pico-8 play session: mixed d-pad (fixed 12-tick cycle)

[t = 8 s] mixed d-pad (1.2s cycle ×~6): → ← ↑ ↓ + 🅾/❎ taps, ~8s
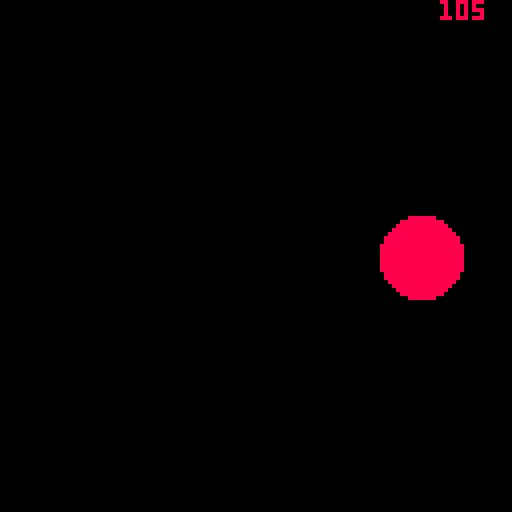

pico-8 cartridge
version 29
__lua__
print("hello world♥")

function _init()
	number = 0		
end

function _update()
	cls()
	number += 1
	print(number,110,0)
	circfill(number,64,10,8)
	
	if number>147 then
		number= -20
	end
end
__gfx__
00000000000000000000000000000000000000000000000000000000000000000000000000000000000000000000000000000000000000000000000000000000
00000000000000000000000000000000000000000000000000000000000000000000000000000000000000000000000000000000000000000000000000000000
00700700000000000000000000000000000000000000000000000000000000000000000000000000000000000000000000000000000000000000000000000000
00077000000000000000000000000000000000000000000000000000000000000000000000000000000000000000000000000000000000000000000000000000
00077000000000000000000000000000000000000000000000000000000000000000000000000000000000000000000000000000000000000000000000000000
00700700000000000000000000000000000000000000000000000000000000000000000000000000000000000000000000000000000000000000000000000000
